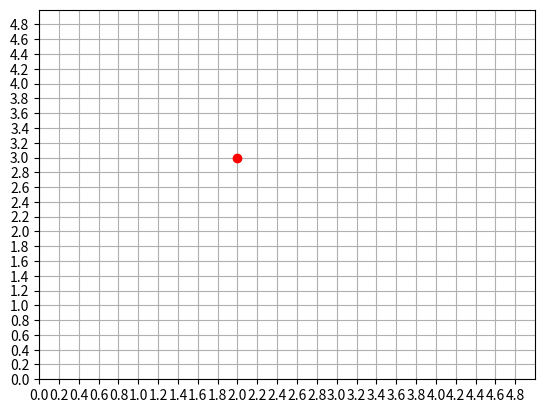

Reproduce this figure in Python.
import matplotlib.pyplot as plt
import numpy as np

# Coordinates of the point
x, y = 2, 3

# Create a figure and an axes
fig, ax = plt.subplots()

# Plot the point (2, 3)
ax.plot(x, y, 'ro')  # 'ro' stands for red circle

# Set limits on the axes to make the point more central
ax.set_xlim(0, 5)
ax.set_ylim(0, 5)

# Set the granularity of the grid
ax.set_xticks(np.arange(0, 5, 0.2))
ax.set_yticks(np.arange(0, 5, 0.2))

# Enable grid
ax.grid(True)

# Show the plot
plt.show()